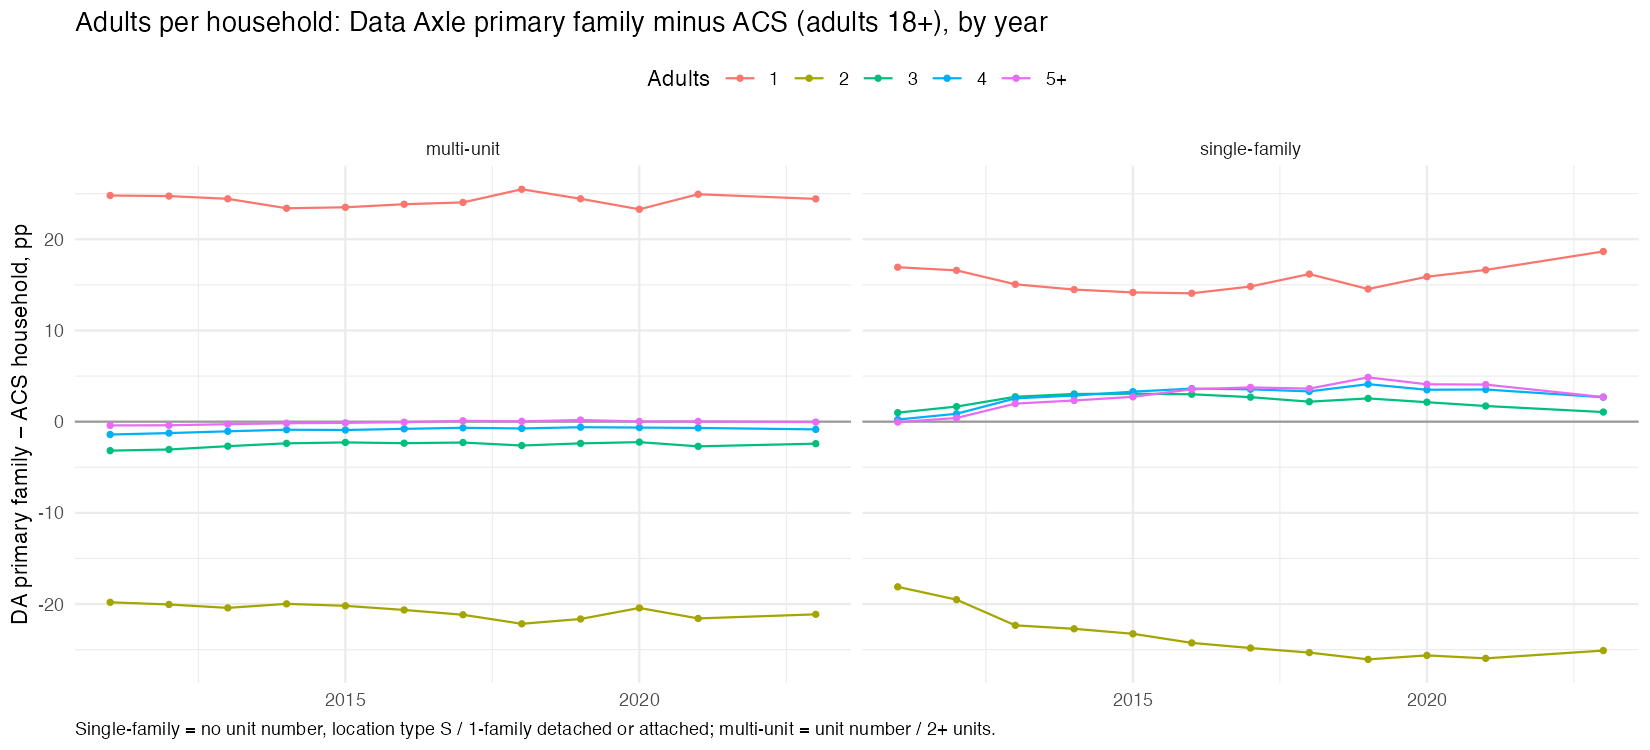

The file beside this chart, header and first rows:
y, bldg, adults, hh, share, source
2011, single-family, 1, 33145983, 0.4233, DA primary family
2011, single-family, 2, 29990905, 0.383, DA primary family
2011, single-family, 3, 10595784, 0.1353, DA primary family
2011, single-family, 4, 3435465, 0.04387, DA primary family
2011, single-family, 5, 1136396, 0.01451, DA primary family
2011, multi-unit, 1, 11203401, 0.7973, DA primary family
2011, multi-unit, 2, 2297281, 0.1635, DA primary family
2011, multi-unit, 3, 428721, 0.03051, DA primary family
2011, multi-unit, 4, 94484, 0.006724, DA primary family
2011, multi-unit, 5, 27424, 0.001952, DA primary family
2012, single-family, 1, 33183678, 0.4194, DA primary family
2012, single-family, 2, 29152761, 0.3684, DA primary family
2012, single-family, 3, 11254064, 0.1422, DA primary family
2012, single-family, 4, 4031177, 0.05095, DA primary family
2012, single-family, 5, 1503392, 0.019, DA primary family
2012, multi-unit, 1, 11515206, 0.7953, DA primary family
2012, multi-unit, 2, 2349496, 0.1623, DA primary family
2012, multi-unit, 3, 467722, 0.0323, DA primary family
2012, multi-unit, 4, 111299, 0.007687, DA primary family
2012, multi-unit, 5, 35720, 0.002467, DA primary family
2013, single-family, 1, 33185343, 0.4042, DA primary family
2013, single-family, 2, 27623138, 0.3364, DA primary family
2013, single-family, 3, 12712853, 0.1548, DA primary family
2013, single-family, 4, 5688475, 0.06928, DA primary family
2013, single-family, 5, 2895144, 0.03526, DA primary family
2013, multi-unit, 1, 13169527, 0.7849, DA primary family
2013, multi-unit, 2, 2738826, 0.1632, DA primary family
2013, multi-unit, 3, 630761, 0.03759, DA primary family
2013, multi-unit, 4, 174879, 0.01042, DA primary family
2013, multi-unit, 5, 65394, 0.003897, DA primary family
2014, single-family, 1, 32269499, 0.3966, DA primary family
2014, single-family, 2, 27121939, 0.3334, DA primary family
2014, single-family, 3, 12863526, 0.1581, DA primary family
2014, single-family, 4, 5929057, 0.07288, DA primary family
2014, single-family, 5, 3173686, 0.03901, DA primary family
2014, multi-unit, 1, 12623389, 0.7726, DA primary family
2014, multi-unit, 2, 2750525, 0.1683, DA primary family
2014, multi-unit, 3, 681383, 0.0417, DA primary family
2014, multi-unit, 4, 203074, 0.01243, DA primary family
2014, multi-unit, 5, 81397, 0.004982, DA primary family
2015, single-family, 1, 32144053, 0.3929, DA primary family
2015, single-family, 2, 26855324, 0.3282, DA primary family
2015, single-family, 3, 12951025, 0.1583, DA primary family
2015, single-family, 4, 6312750, 0.07715, DA primary family
2015, single-family, 5, 3559543, 0.0435, DA primary family
2015, multi-unit, 1, 12390755, 0.7721, DA primary family
2015, multi-unit, 2, 2667322, 0.1662, DA primary family
2015, multi-unit, 3, 685721, 0.04273, DA primary family
2015, multi-unit, 4, 215070, 0.0134, DA primary family
2015, multi-unit, 5, 90012, 0.005609, DA primary family
2016, single-family, 1, 32716646, 0.393, DA primary family
2016, single-family, 2, 26348992, 0.3165, DA primary family
2016, single-family, 3, 13127124, 0.1577, DA primary family
2016, single-family, 4, 6730837, 0.08086, DA primary family
2016, single-family, 5, 4318582, 0.05188, DA primary family
2016, multi-unit, 1, 13126069, 0.7756, DA primary family
2016, multi-unit, 2, 2721106, 0.1608, DA primary family
2016, multi-unit, 3, 724329, 0.0428, DA primary family
2016, multi-unit, 4, 241941, 0.0143, DA primary family
2016, multi-unit, 5, 111404, 0.006582, DA primary family
... 180 more rows
